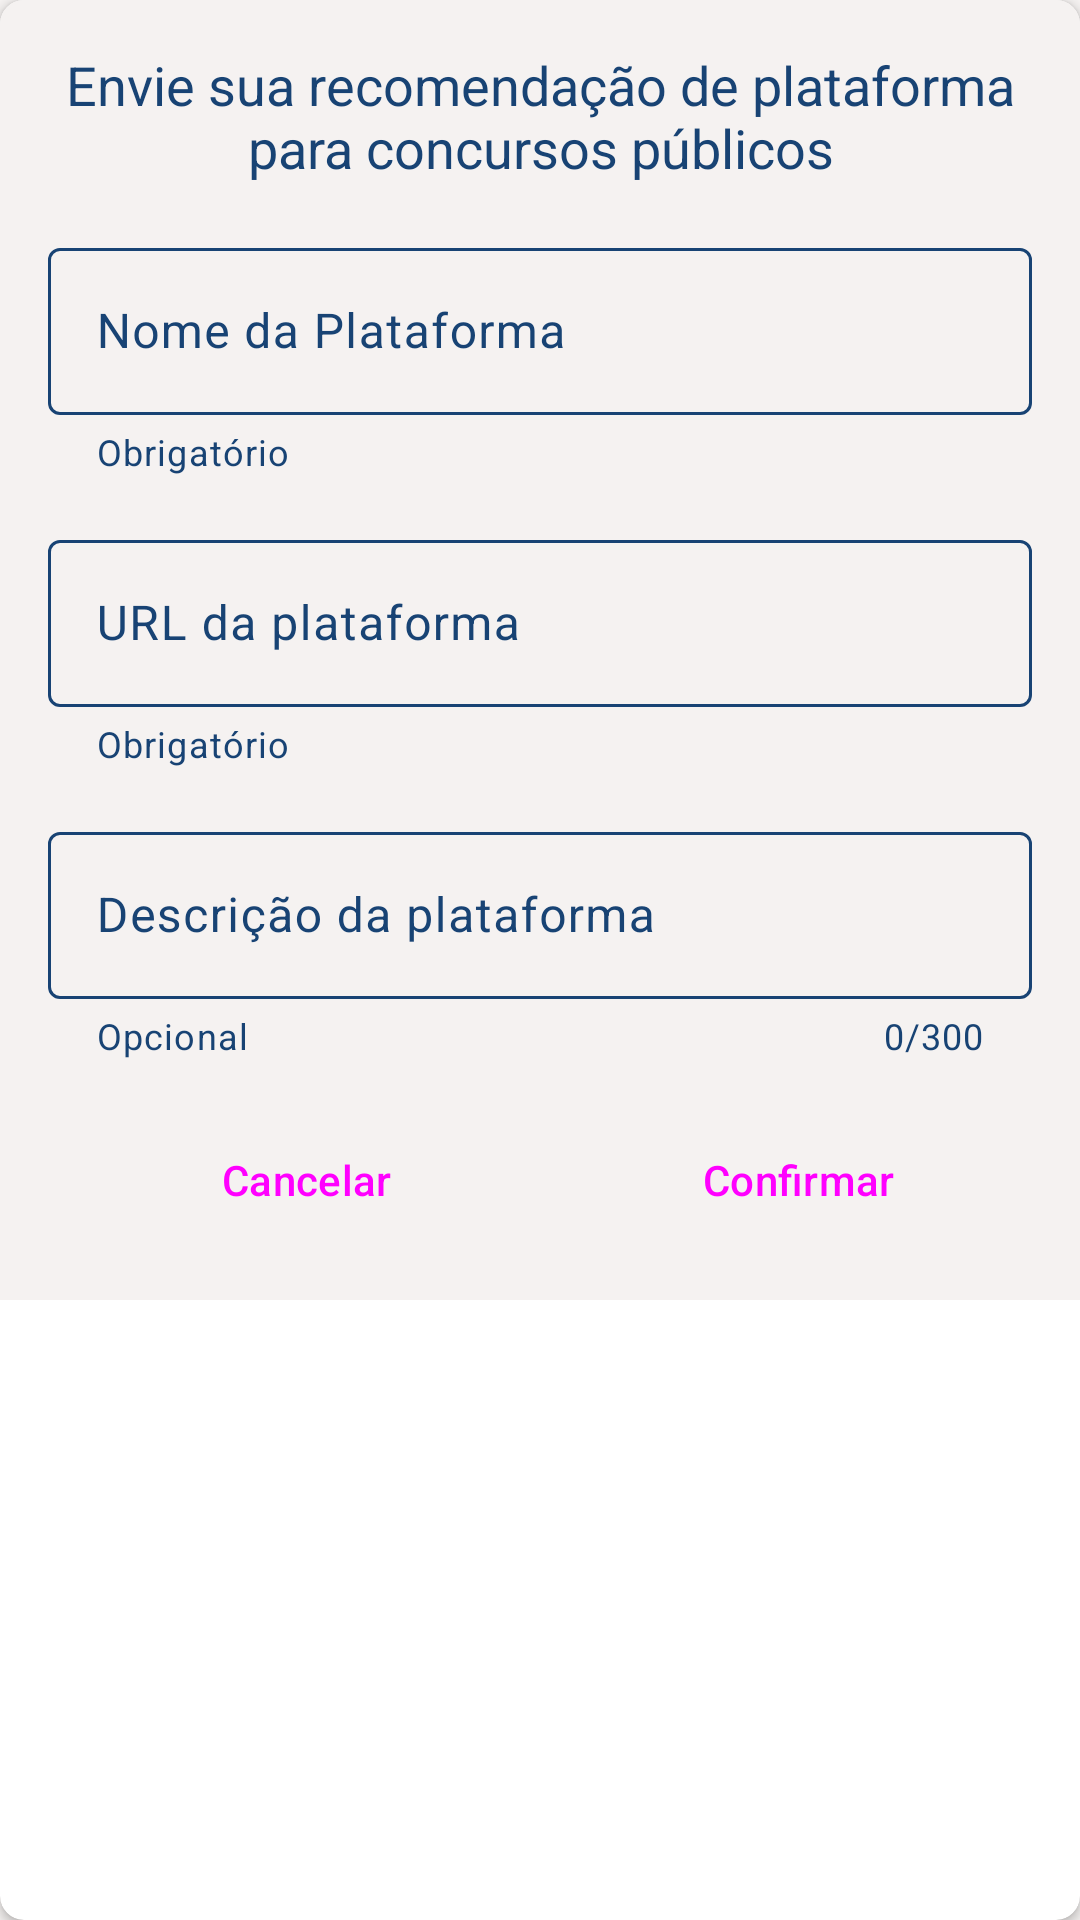

Android layout source for this screen:
<!-- AndroidManifest.xml: application theme Theme.StudentDiary -->
<!-- res/layout/public_tender_suggestion_dialog.xml -->
<?xml version="1.0" encoding="utf-8"?>
<androidx.cardview.widget.CardView xmlns:android="http://schemas.android.com/apk/res/android"
    xmlns:app="http://schemas.android.com/apk/res-auto"
    android:layout_width="match_parent"
    android:layout_height="wrap_content"
    app:cardCornerRadius="@dimen/cornerRadius_default">

    <ScrollView
        android:layout_width="match_parent"
        android:layout_height="wrap_content"
        android:fillViewport="true">

        <androidx.constraintlayout.widget.ConstraintLayout
            android:layout_width="match_parent"
            android:layout_height="wrap_content"
            android:background="@color/extraLightBrown">

            <androidx.appcompat.widget.AppCompatTextView
                android:id="@+id/public_tender_suggestion_dialog_textView_title"
                android:layout_width="match_parent"
                android:layout_height="wrap_content"
                android:layout_margin="@dimen/margin_default"
                android:gravity="center"
                android:text="@string/public_tender_suggestion_dialog_text_view_title"
                android:textSize="@dimen/mediumTextSize"
                app:layout_constraintEnd_toEndOf="parent"
                app:layout_constraintStart_toStartOf="parent"
                app:layout_constraintTop_toTopOf="parent" />


            <com.google.android.material.textfield.TextInputLayout
                android:id="@+id/public_tender_suggestion_dialog_textInputLayout_name"
                style="@style/textField"
                android:hint="@string/public_tender_suggestion_dialog_text_field_hint_name"
                app:endIconMode="clear_text"
                app:helperText="@string/common_mandatory"
                app:layout_constraintEnd_toEndOf="parent"
                app:layout_constraintStart_toStartOf="parent"
                app:layout_constraintTop_toBottomOf="@id/public_tender_suggestion_dialog_textView_title"
                app:startIconDrawable="@drawable/ic_info">

                <com.google.android.material.textfield.TextInputEditText
                    android:layout_width="match_parent"
                    android:layout_height="wrap_content"
                    android:inputType="textAutoComplete" />

            </com.google.android.material.textfield.TextInputLayout>

            <com.google.android.material.textfield.TextInputLayout
                android:id="@+id/public_tender_suggestion_dialog_textInputLayout_url"
                style="@style/textField"
                android:layout_width="match_parent"
                android:layout_height="wrap_content"
                app:endIconMode="clear_text"
                app:helperText="@string/common_mandatory"
                app:layout_constraintEnd_toEndOf="parent"
                app:layout_constraintStart_toStartOf="parent"
                app:layout_constraintTop_toBottomOf="@id/public_tender_suggestion_dialog_textInputLayout_name"
                app:startIconDrawable="@drawable/ic_link">

                <com.google.android.material.textfield.TextInputEditText
                    android:layout_width="match_parent"
                    android:layout_height="wrap_content"
                    android:hint="@string/public_tender_suggestion_dialog_text_field_hint_url"
                    android:inputType="textUri" />
            </com.google.android.material.textfield.TextInputLayout>

            <com.google.android.material.textfield.TextInputLayout
                android:id="@+id/public_tender_suggestion_dialog_textInputLayout_description"
                style="@style/textField"
                android:hint="@string/public_tender_suggestion_dialog_text_field_hint_description"
                app:counterEnabled="true"
                app:counterMaxLength="300"
                app:endIconMode="clear_text"
                app:helperText="@string/common_optional"
                app:helperTextEnabled="true"
                app:layout_constraintEnd_toEndOf="parent"
                app:layout_constraintStart_toStartOf="parent"
                app:layout_constraintTop_toBottomOf="@id/public_tender_suggestion_dialog_textInputLayout_url"
                app:startIconDrawable="@drawable/ic_text">

                <com.google.android.material.textfield.TextInputEditText
                    android:layout_width="match_parent"
                    android:layout_height="wrap_content"
                    android:inputType="textAutoComplete"
                    android:maxLength="300" />

            </com.google.android.material.textfield.TextInputLayout>

            <LinearLayout
                android:id="@+id/public_tender_suggestion_dialog_button_layout"
                android:layout_width="match_parent"
                android:layout_height="wrap_content"
                android:layout_margin="@dimen/margin_default"
                android:orientation="horizontal"
                app:layout_constraintBottom_toBottomOf="parent"
                app:layout_constraintTop_toBottomOf="@id/public_tender_suggestion_dialog_textInputLayout_description">

                <Button
                    android:id="@+id/public_tender_suggestion_dialog_button_negative"
                    style="?android:attr/buttonBarButtonStyle"
                    android:layout_width="0dp"
                    android:layout_height="wrap_content"
                    android:layout_weight="1"
                    android:text="@string/common_cancel" />

                <Button
                    android:id="@+id/public_tender_suggestion_dialog_button_positive"
                    style="?android:attr/buttonBarButtonStyle"
                    android:layout_width="0dp"
                    android:layout_height="wrap_content"
                    android:layout_weight="1"
                    android:text="@string/common_confirm" />


            </LinearLayout>


        </androidx.constraintlayout.widget.ConstraintLayout>
    </ScrollView>
</androidx.cardview.widget.CardView>
<!-- resources referenced by this layout -->
<resources>
  <color name="extraLightBrown">#f5f2f1</color>
  <dimen name="cornerRadius_default">8dp</dimen>
  <dimen name="margin_default">16dp</dimen>
  <dimen name="mediumTextSize">18sp</dimen>
  <string name="common_cancel">Cancelar</string>
  <string name="common_confirm">Confirmar</string>
  <string name="common_mandatory">Obrigatório</string>
  <string name="common_optional">Opcional</string>
  <string name="public_tender_suggestion_dialog_text_field_hint_description">Descrição da plataforma</string>
  <string name="public_tender_suggestion_dialog_text_field_hint_name">Nome da Plataforma</string>
  <string name="public_tender_suggestion_dialog_text_field_hint_url">URL da plataforma</string>
  <string name="public_tender_suggestion_dialog_text_view_title">Envie sua recomendação de plataforma para concursos públicos</string>
  <style name="textField">
          <item name="android:layout_margin">@dimen/margin_default</item>
          <item name="android:layout_width">0dp</item>
          <item name="android:layout_height">wrap_content</item>
      </style>
  <color name="colorOnPrimary">@color/extraLightBrown</color>
  <color name="colorPrimary">@color/darkBlue</color>
  <color name="colorPrimaryVariant">@color/extraLightBrown</color>
  <color name="colorAccent">@color/darkBlue</color>
  <color name="colorSecondary">@color/extraLightBrown</color>
  <color name="colorSecondaryVariant">@color/extraLightBrown</color>
  <color name="colorOnSecondary">@color/extraLightBrown</color>
  <style name="popupMenuStyle" parent="Widget.Material3.PopupMenu">
          <item name="android:popupBackground">@drawable/popup_menu_background</item>
      </style>
  <color name="colorPrimaryContainer">@color/darkBlue</color>
  <color name="colorOnPrimaryContainer">@color/extraLightBrown</color>
  <color name="colorSecondaryContainer">@color/darkBlue</color>
  <color name="colorOnSecondaryContainer">@color/extraLightBrown</color>
  <color name="colorSurface">@color/lightBlue</color>
  <color name="colorOnSurface">@color/darkBlue</color>
  <color name="colorOnSurfaceVariant">@color/darkBlue</color>
  <color name="colorOutline">@color/darkBlue</color>
  <color name="colorSurfaceVariant">@color/lightBlue</color>
  <color name="darkBlue">#184374</color>
  <!-- drawable popup_menu_background (drawable) -->
  <?xml version="1.0" encoding="utf-8"?>
  <shape xmlns:android="http://schemas.android.com/apk/res/android">
      <solid android:color="@color/lightBlue"/>
  
      <corners
          android:radius="@dimen/cornerRadius_default"/>
  
  
  </shape>
  <color name="lightBlue">#f2f7fd</color>
</resources>
